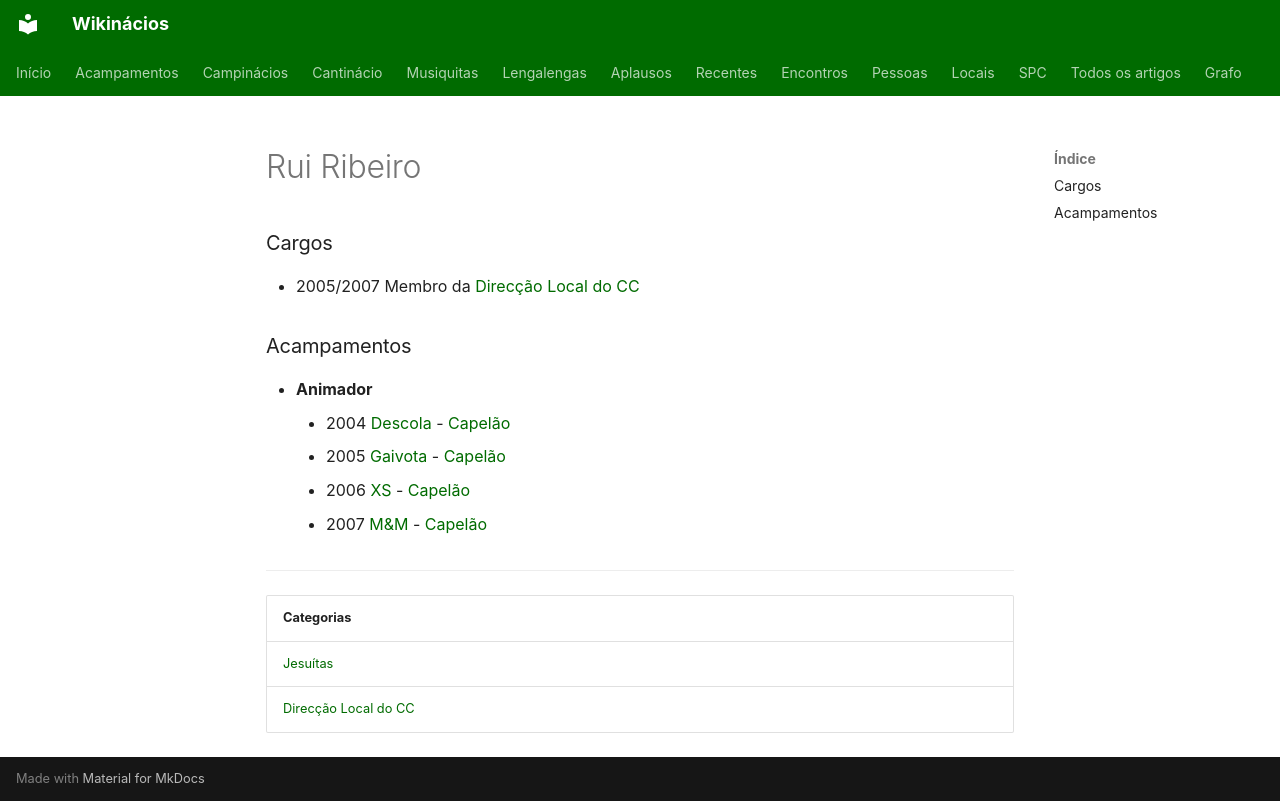

repository: neteinstein/Campinacios · page: Pessoas/R/Rui Ribeiro.html · generator: mkdocs

# Rui Ribeiro

### Cargos

- 2005/2007 Membro da [Direcção Local do CC](../../Categorias/Direc%C3%A7%C3%A3o%20Local%20do%20CC.md)

### Acampamentos

- **Animador**
    - 2004 [Descola](../../Acampamentos/2004/Descola.md) - [Capelão](../../Cargos/Capel%C3%A3o.md)
    - 2005 [Gaivota](../../Acampamentos/2005/Gaivota.md) - [Capelão](../../Cargos/Capel%C3%A3o.md)
    - 2006 [XS](../../Acampamentos/2006/XS.md) - [Capelão](../../Cargos/Capel%C3%A3o.md)
    - 2007 [M&M](../../Acampamentos/2007/M%26M.md) - [Capelão](../../Cargos/Capel%C3%A3o.md)

---

| Categorias |
| --- |
| [Jesuítas](../../Categorias/Jesu%C3%ADtas.md) |
| [Direcção Local do CC](../../Categorias/Direc%C3%A7%C3%A3o%20Local%20do%20CC.md) |
